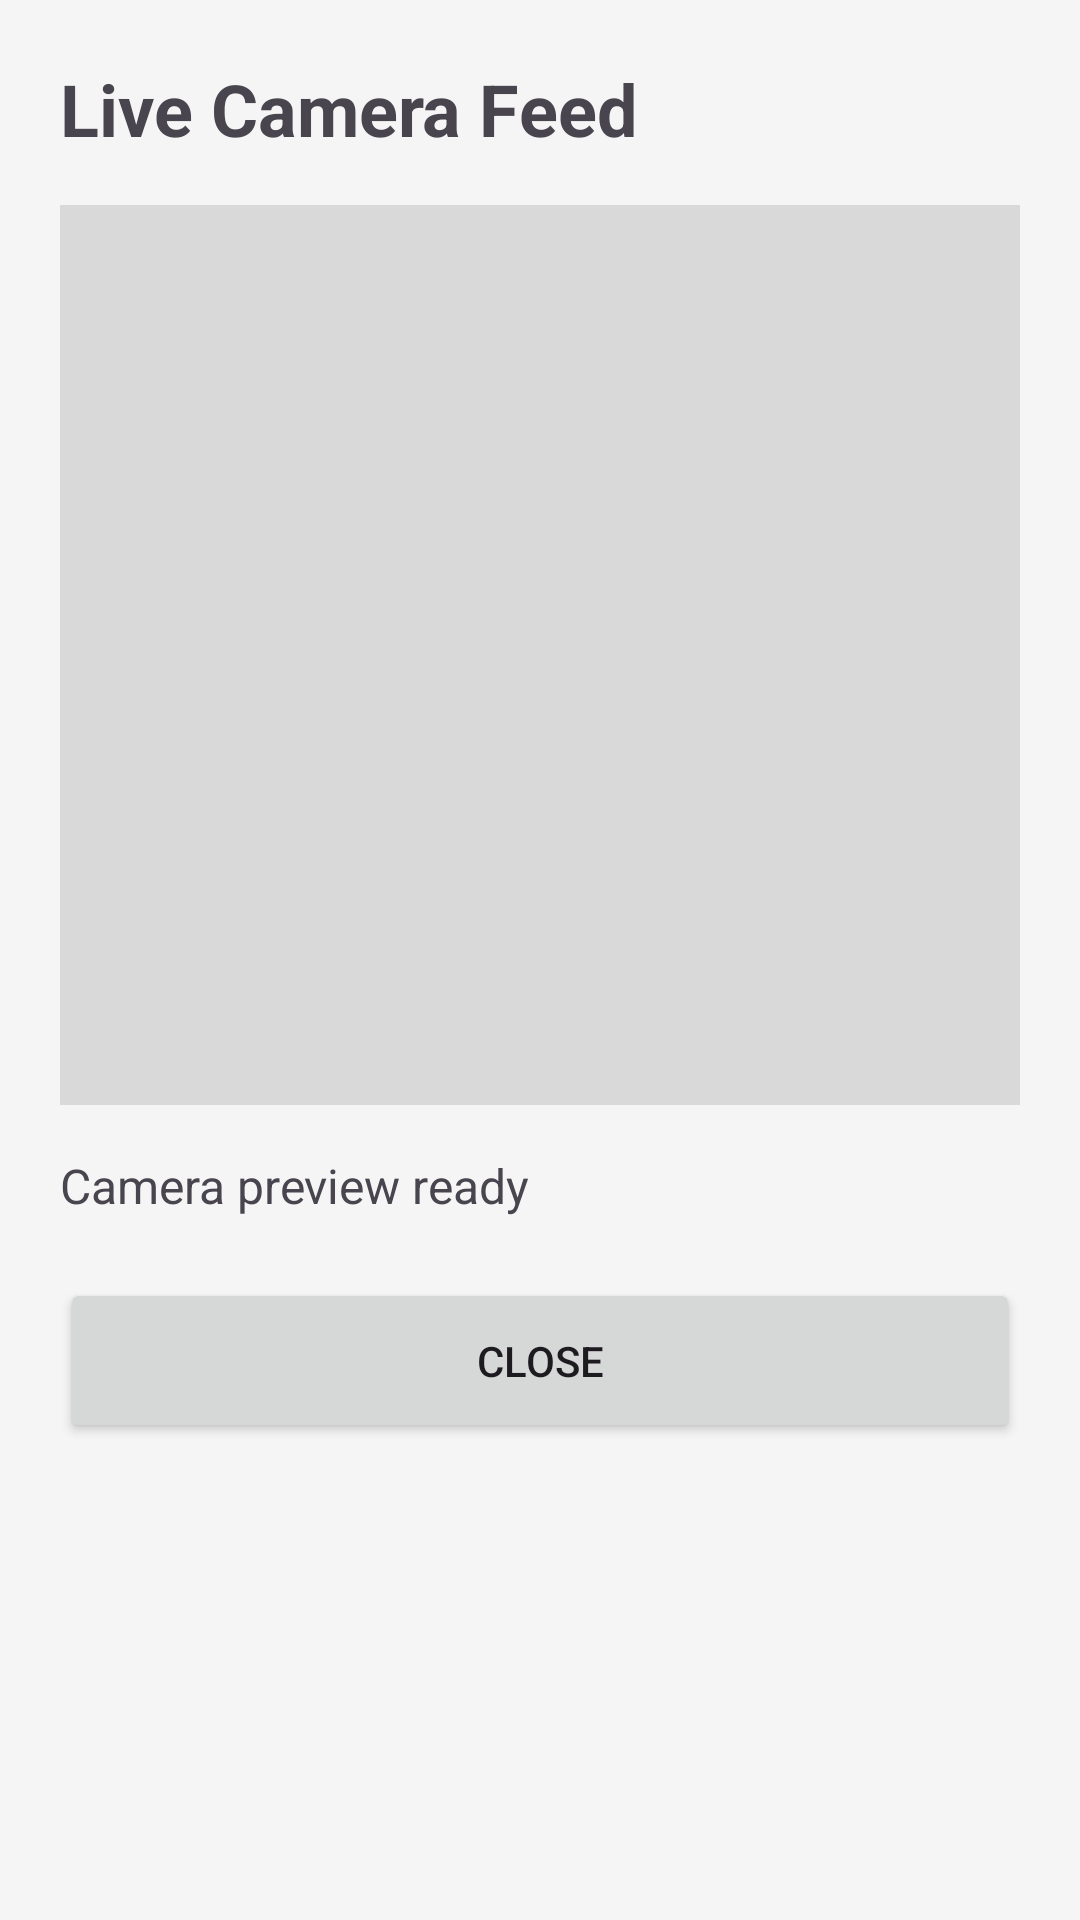

Layout XML and referenced resources for this Android screen:
<!-- AndroidManifest.xml: application theme Theme.Material3.Light -->
<!-- res/layout/activity_live_feed.xml -->
<?xml version="1.0" encoding="utf-8"?>
<LinearLayout xmlns:android="http://schemas.android.com/apk/res/android"
    android:layout_width="match_parent"
    android:layout_height="match_parent"
    android:orientation="vertical"
    android:padding="20dp"
    android:background="#F5F5F5">

    <TextView
        android:id="@+id/txtLiveFeedTitle"
        android:layout_width="wrap_content"
        android:layout_height="wrap_content"
        android:text="Live Camera Feed"
        android:textSize="24sp"
        android:textStyle="bold"
        android:layout_marginBottom="16dp" />

    <FrameLayout
        android:id="@+id/cameraPreviewContainer"
        android:layout_width="match_parent"
        android:layout_height="300dp"
        android:background="#D9D9D9" />

    <TextView
        android:id="@+id/txtFeedStatus"
        android:layout_width="wrap_content"
        android:layout_height="wrap_content"
        android:text="Camera preview ready"
        android:textSize="16sp"
        android:layout_marginTop="16dp" />

    <Button
        android:id="@+id/btnCloseLiveFeed"
        android:layout_width="match_parent"
        android:layout_height="55dp"
        android:text="Close"
        android:layout_marginTop="20dp" />

</LinearLayout>
<!-- resources referenced by this layout -->
<resources>

</resources>
